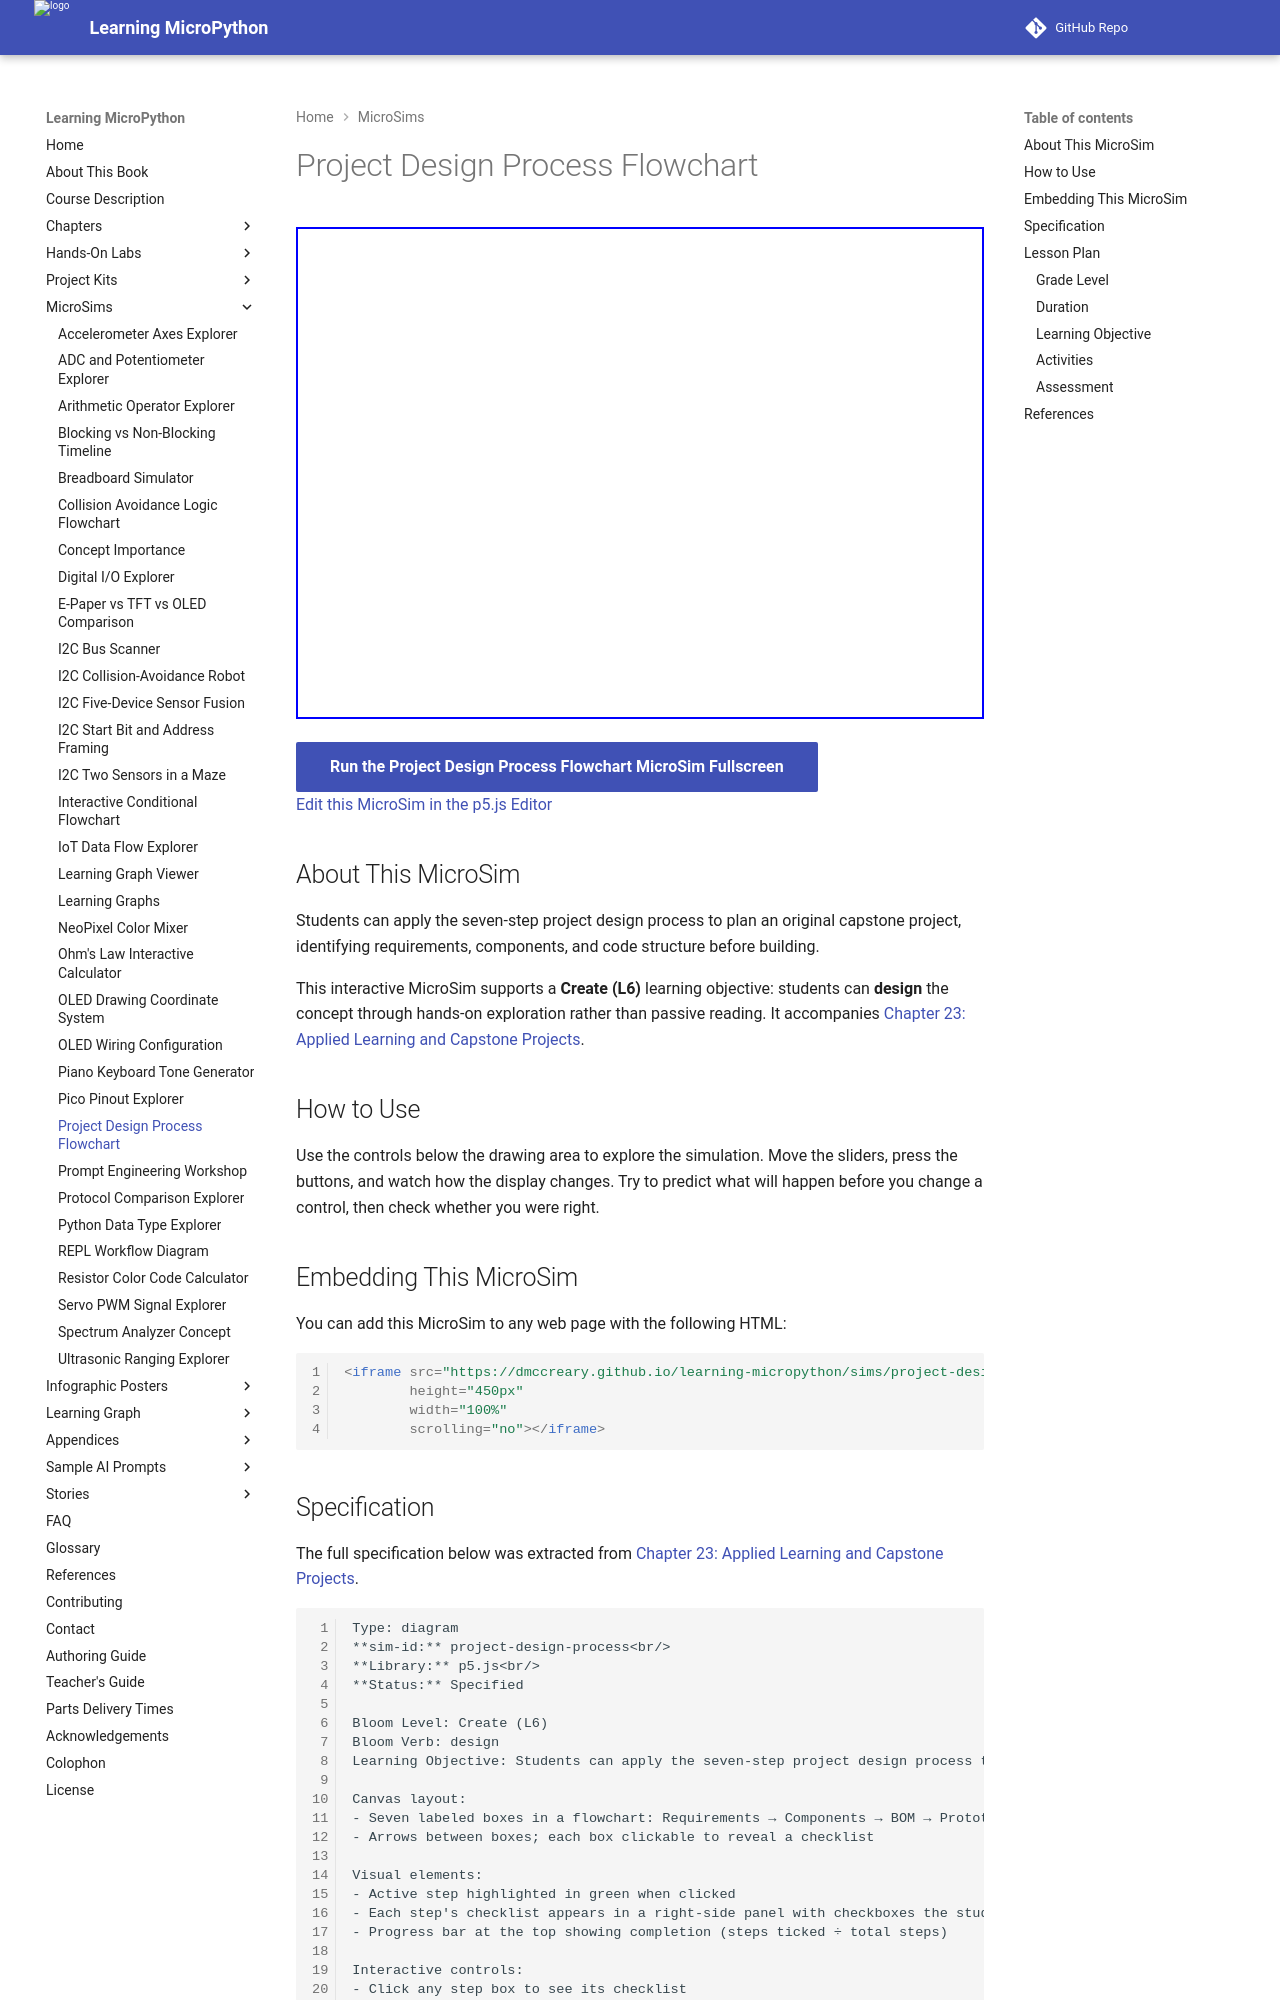

repository: dmccreary/learning-micropython · page: sims/project-design-process/index.html · generator: mkdocs

---
title: Project Design Process Flowchart
description: Students can apply the seven-step project design process to plan an original capstone project, identifying requirements, components, and code structure before building.
image: /sims/project-design-process/project-design-process.png
og:image: /sims/project-design-process/project-design-process.png
twitter:image: /sims/project-design-process/project-design-process.png
social:
   cards: false
quality_score: 0
---

# Project Design Process Flowchart

<iframe src="main.html" height="492" width="100%" scrolling="no"></iframe>

[Run the Project Design Process Flowchart MicroSim Fullscreen](./main.html){ .md-button .md-button--primary }
<br/>
[Edit this MicroSim in the p5.js Editor](https://editor.p5js.org/)

## About This MicroSim

Students can apply the seven-step project design process to plan an original capstone project, identifying requirements, components, and code structure before building.

This interactive MicroSim supports a **Create (L6)** learning objective: students
can **design** the concept through hands-on exploration rather than passive
reading. It accompanies
[Chapter 23: Applied Learning and Capstone Projects](../../chapters/23-applied-learning-projects/index.md).

## How to Use

Use the controls below the drawing area to explore the simulation. Move the
sliders, press the buttons, and watch how the display changes. Try to predict
what will happen before you change a control, then check whether you were right.

## Embedding This MicroSim

You can add this MicroSim to any web page with the following HTML:

```html
<iframe src="https://dmccreary.github.io/learning-micropython/sims/project-design-process/main.html"
        height="450px"
        width="100%"
        scrolling="no"></iframe>
```
